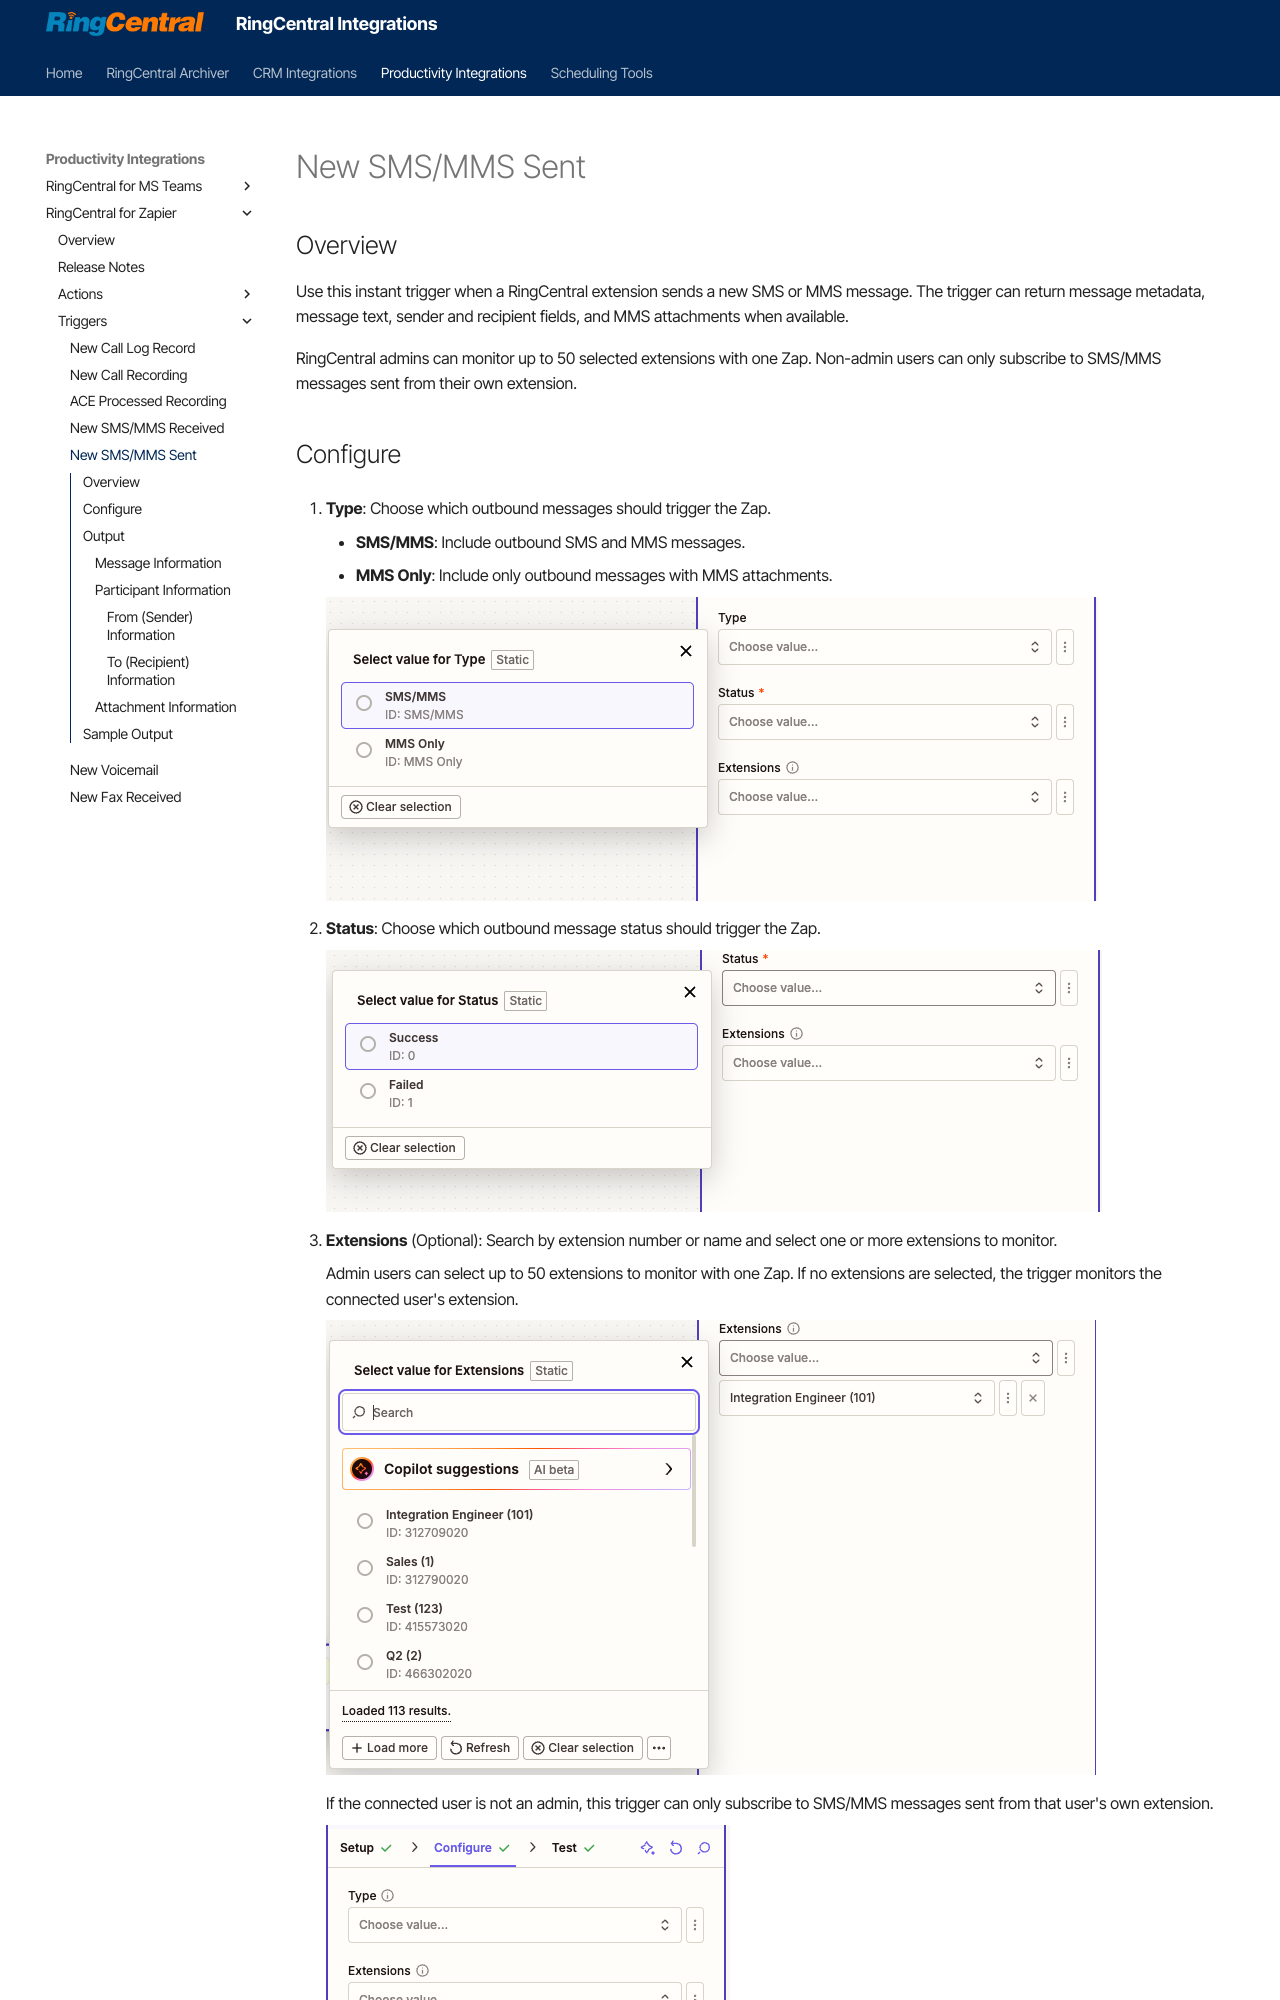

repository: ringcentral/ringcentral-integration-docs · page: zapier/sms-mms-sent/index.html · generator: mkdocs

---
hide:
    - path
    - toc
---

# New SMS/MMS Sent

## Overview

Use this instant trigger when a RingCentral extension sends a new SMS or MMS message. The trigger can return message metadata, message text, sender and recipient fields, and MMS attachments when available.

RingCentral admins can monitor up to 50 selected extensions with one Zap. Non-admin users can only subscribe to SMS/MMS messages sent from their own extension.

## Configure

1. **Type**: Choose which outbound messages should trigger the Zap.

    - **SMS/MMS**: Include outbound SMS and MMS messages.
    - **MMS Only**: Include only outbound messages with MMS attachments.

    ![SMS/MMS Sent Type Selection](./img/sms-sent-input-type.png)

2. **Status**: Choose which outbound message status should trigger the Zap.

    ![SMS/MMS Sent Status Selection](./img/sms-sent-input-status.png)

3. **Extensions** (Optional): Search by extension number or name and select one or more extensions to monitor.

    Admin users can select up to 50 extensions to monitor with one Zap. If no extensions are selected, the trigger monitors the connected user's extension.

    ![SMS/MMS Extension Selection](./img/sms-input-extension-selection.png)

    If the connected user is not an admin, this trigger can only subscribe to SMS/MMS messages sent from that user's own extension.

    ![SMS/MMS Non-admin Warning](./img/sms-input-not-admin-warning.png)

## Output

The trigger returns fields commonly used for sent-message workflows.
